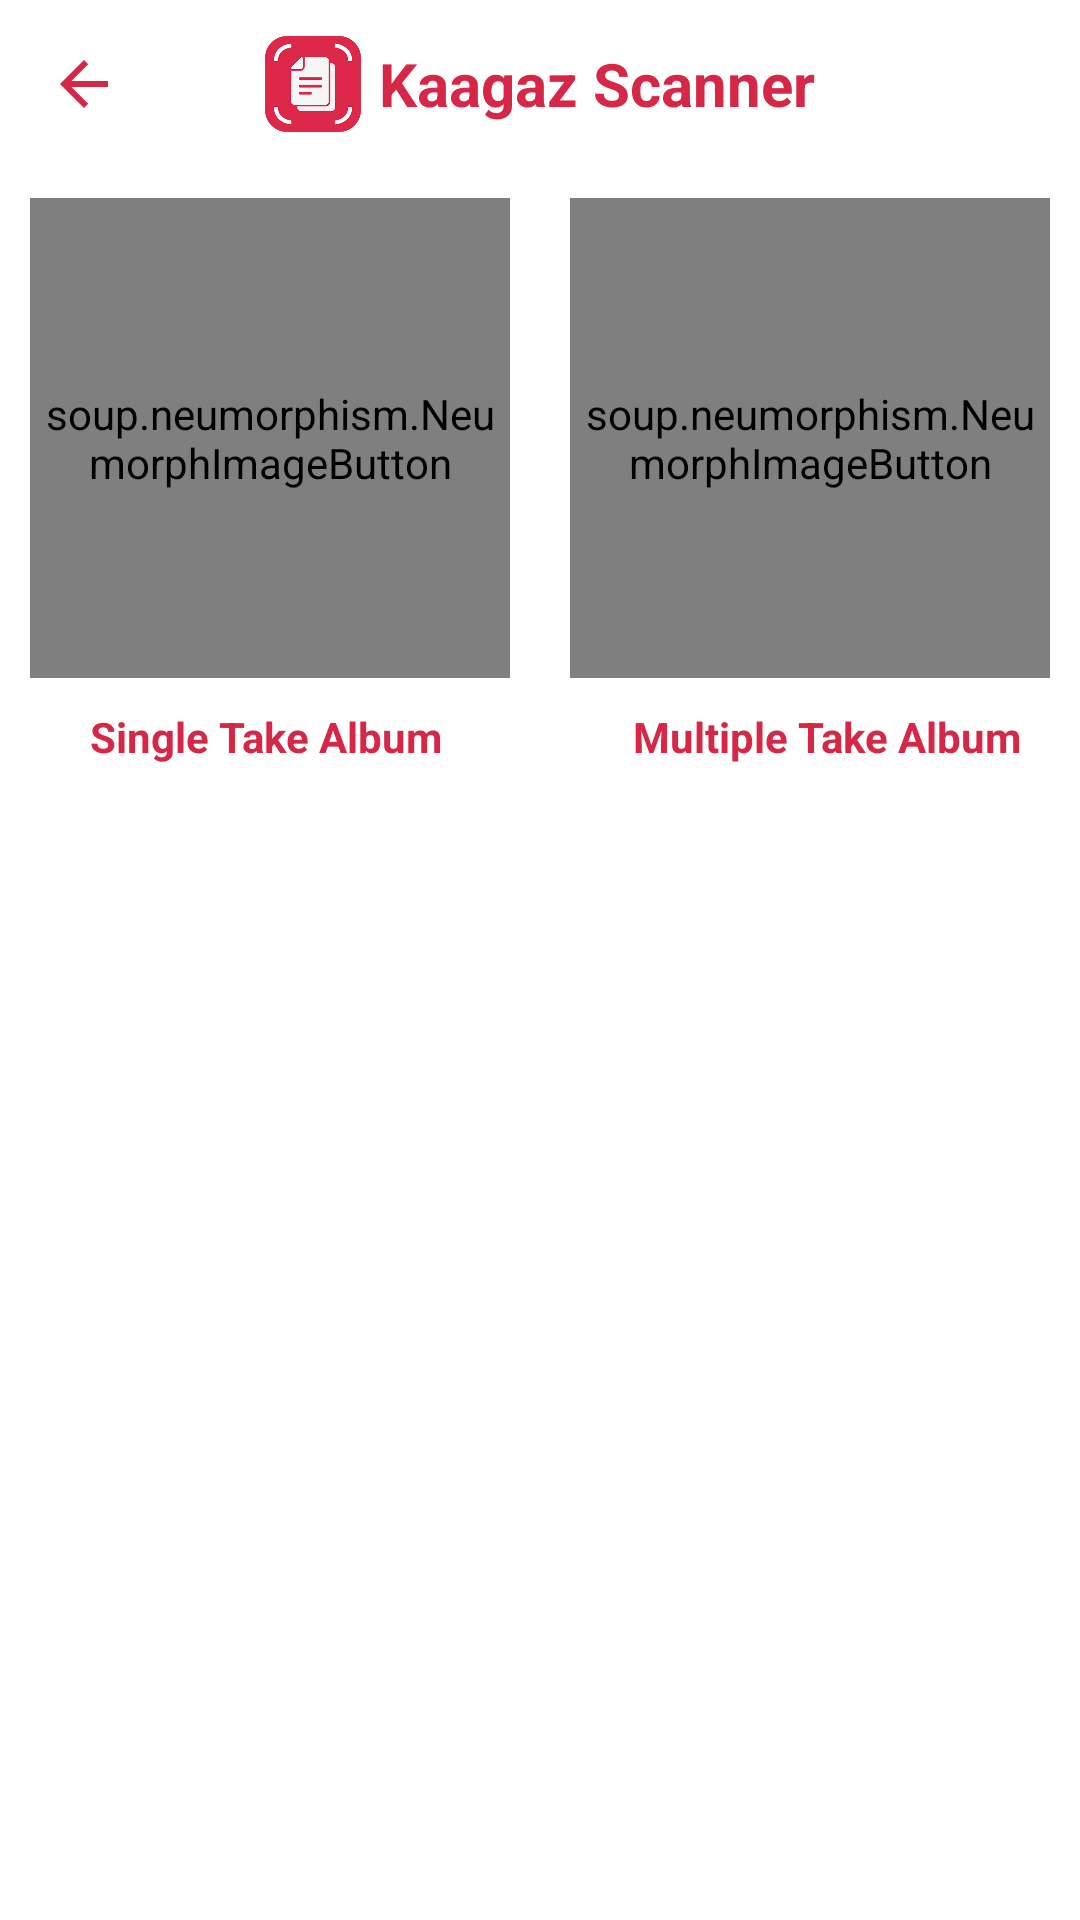

Android layout source for this screen:
<!-- AndroidManifest.xml: application theme AppTheme.Kaagaz_Scanner_Assignment -->
<!-- res/layout/activity_image_recycler_view.xml -->
<?xml version="1.0" encoding="utf-8"?>
<LinearLayout xmlns:android="http://schemas.android.com/apk/res/android"
    xmlns:app="http://schemas.android.com/apk/res-auto"
    xmlns:tools="http://schemas.android.com/tools"
    style="@style/Theme.Kaagaz_Scanner_Assignment"
    android:layout_width="match_parent"
    android:layout_height="match_parent"
    android:background="@color/white"
    android:orientation="vertical"
    tools:context=".ui.ImageGalleryActivity">

    <androidx.appcompat.widget.Toolbar
        android:id="@+id/toolbar_top"
        android:layout_width="match_parent"
        android:layout_height="wrap_content"
        android:background="@android:color/transparent"
        android:minHeight="?android:attr/actionBarSize"
        android:scaleType="fitCenter"
        android:theme="@style/AppTheme.Toolbar"
        app:layout_constraintLeft_toLeftOf="parent"
        app:layout_constraintTop_toTopOf="parent"
        app:navigationIcon="@drawable/back"
        app:srcCompat="@drawable/back">

        <ImageView
            android:id="@+id/toolbar_logo"
            android:layout_width="@dimen/dp_32"
            android:layout_height="@dimen/dp_32"
            android:layout_gravity="center"
            android:background="@drawable/logo" />

        <TextView
            android:id="@+id/toolbar_title"
            android:layout_width="wrap_content"
            android:layout_height="wrap_content"
            android:layout_gravity="center"
            android:layout_marginStart="22dp"
            android:text="@string/kaagaz_scanner"
            android:textColor="@color/primary"
            android:textSize="20sp"
            android:textStyle="bold" />
    </androidx.appcompat.widget.Toolbar>


    <androidx.constraintlayout.widget.ConstraintLayout
        android:layout_width="match_parent"
        android:layout_height="wrap_content"
        android:orientation="horizontal">

        <LinearLayout
            android:id="@+id/linearLayout"
            android:layout_width="160dp"
            android:layout_height="160dp"
            android:layout_margin="10dp"
            android:orientation="vertical"
            android:layout_marginBottom="10dp"
            app:layout_constraintBottom_toBottomOf="parent"
            app:layout_constraintStart_toStartOf="parent"
            app:layout_constraintTop_toTopOf="parent">

            <soup.neumorphism.NeumorphImageButton
                android:id="@+id/singleImage"
                style="@style/Widget.Neumorph.ImageButton"
                android:layout_width="match_parent"
                android:layout_height="match_parent"
                android:scaleType="centerCrop"
                android:src="@drawable/gallery"
                android:tint="@color/primary"
                app:neumorph_shapeType="basin" />


        </LinearLayout>


        <LinearLayout
            android:layout_width="160dp"
            android:layout_height="160dp"
            android:layout_margin="10dp"
            android:orientation="vertical"
            app:layout_constraintBottom_toBottomOf="parent"
            app:layout_constraintEnd_toEndOf="parent"
            app:layout_constraintTop_toTopOf="parent">


            <soup.neumorphism.NeumorphImageButton
                android:id="@+id/burstImage"
                style="@style/Widget.Neumorph.ImageButton"
                android:layout_width="match_parent"
                android:layout_height="match_parent"
                android:scaleType="centerCrop"
                android:src="@drawable/gallery"
                android:tint="@color/primary"
                app:neumorph_shapeType="basin" />


        </LinearLayout>


    </androidx.constraintlayout.widget.ConstraintLayout>

    <androidx.constraintlayout.widget.ConstraintLayout
        android:layout_width="match_parent"
        android:layout_height="20dp"
        android:layout_marginStart="20dp"
        android:layout_marginEnd="10dp"
        android:orientation="horizontal">

        <TextView
            android:id="@+id/tvTV"
            android:layout_width="wrap_content"
            android:layout_height="wrap_content"
            android:layout_gravity="center"
            android:layout_marginStart="10dp"
            android:layout_marginBottom="1dp"
            android:backgroundTint="@color/primary"
            android:scaleType="centerCrop"
            android:text="@string/single_take_album"
            android:textColor="@color/primary"
            android:textStyle="bold"
            app:layout_constraintBottom_toBottomOf="parent"
            app:layout_constraintStart_toStartOf="parent"
            app:layout_constraintTop_toTopOf="parent" />

        <TextView
            android:id="@+id/tvTV2"
            android:layout_width="wrap_content"
            android:layout_height="wrap_content"
            android:layout_gravity="center"
            android:layout_marginBottom="1dp"
            android:backgroundTint="@color/primary"
            android:gravity="end"
            android:scaleType="centerCrop"
            android:text="@string/multiple_take_album"
            android:textColor="@color/primary"
            android:textStyle="bold"
            android:layout_marginEnd="10dp"
            app:layout_constraintBottom_toBottomOf="parent"
            app:layout_constraintEnd_toEndOf="parent"
            app:layout_constraintTop_toTopOf="parent" />
    </androidx.constraintlayout.widget.ConstraintLayout>
</LinearLayout>
<!-- resources referenced by this layout -->
<resources>
  <color name="primary">#d62747</color>
  <color name="white">#FFFFFFFF</color>
  <dimen name="dp_32">32dp</dimen>
  <!-- drawable back (drawable) -->
  <?xml version="1.0" encoding="utf-8"?>
  <vector xmlns:android="http://schemas.android.com/apk/res/android"
      android:tint="@color/primary"
      android:width="24dp"
      android:height="24dp"
      android:viewportWidth="24.0"
      android:viewportHeight="24.0">
      <path
          android:fillColor="#000000"
          android:pathData="M20,11H7.83l5.59,-5.59L12,4l-8,8 8,8 1.41,-1.41L7.83,13H20v-2z"/>
  </vector>
  <!-- drawable gallery (drawable) -->
  <?xml version="1.0" encoding="utf-8"?>
  <vector xmlns:android="http://schemas.android.com/apk/res/android"
      android:width="24dp"
      android:height="24dp"
      android:tint="@color/white"
      android:viewportWidth="24.0"
      android:viewportHeight="24.0">
      <path
          android:fillColor="#000000"
          android:pathData="M21,19V5c0,-1.1 -0.9,-2 -2,-2H5c-1.1,0 -2,0.9 -2,2v14c0,1.1 0.9,2 2,2h14c1.1,0 2,-0.9 2,-2zM8.5,13.5l2.5,3.01L14.5,12l4.5,6H5l3.5,-4.5z" />
  </vector>
  <!-- drawable logo: jpg bitmap (drawable, 3496 bytes) -->
  <string name="kaagaz_scanner">Kaagaz Scanner</string>
  <string name="multiple_take_album">Multiple Take Album</string>
  <string name="single_take_album">Single Take Album</string>
  <style name="AppTheme.Toolbar" parent="Theme.AppCompat.Light">
          <item name="android:textColorPrimary">@android:color/white</item>
          <item name="android:textColorSecondary">@android:color/white</item>
          <item name="actionMenuTextColor">@android:color/white</item>
      </style>
  <style name="Theme.Kaagaz_Scanner_Assignment" parent="Theme.MaterialComponents.DayNight.NoActionBar">
          
          <item name="colorPrimary">@color/primary</item>
          <item name="colorPrimaryVariant">@color/primary</item>
          <item name="colorOnPrimary">@color/white</item>
          
          <item name="colorSecondary">@color/teal_200</item>
          <item name="colorSecondaryVariant">@color/teal_700</item>
          <item name="colorOnSecondary">@color/black</item>
          
          <item name="android:statusBarColor" tools:targetApi="l">?attr/colorPrimaryVariant</item>
          
      </style>
  <style name="AppTheme.Kaagaz_Scanner_Assignment" parent="Theme.AppCompat.Light.NoActionBar">
          <item name="android:immersive">true</item>
          <item name="android:windowFullscreen">true</item>
          <item name="android:windowTranslucentStatus">true</item>
          <item name="android:windowTranslucentNavigation">true</item>
      </style>
  <color name="teal_200">#FF03DAC5</color>
  <color name="teal_700">#FF018786</color>
  <color name="black">#FF000000</color>
</resources>
